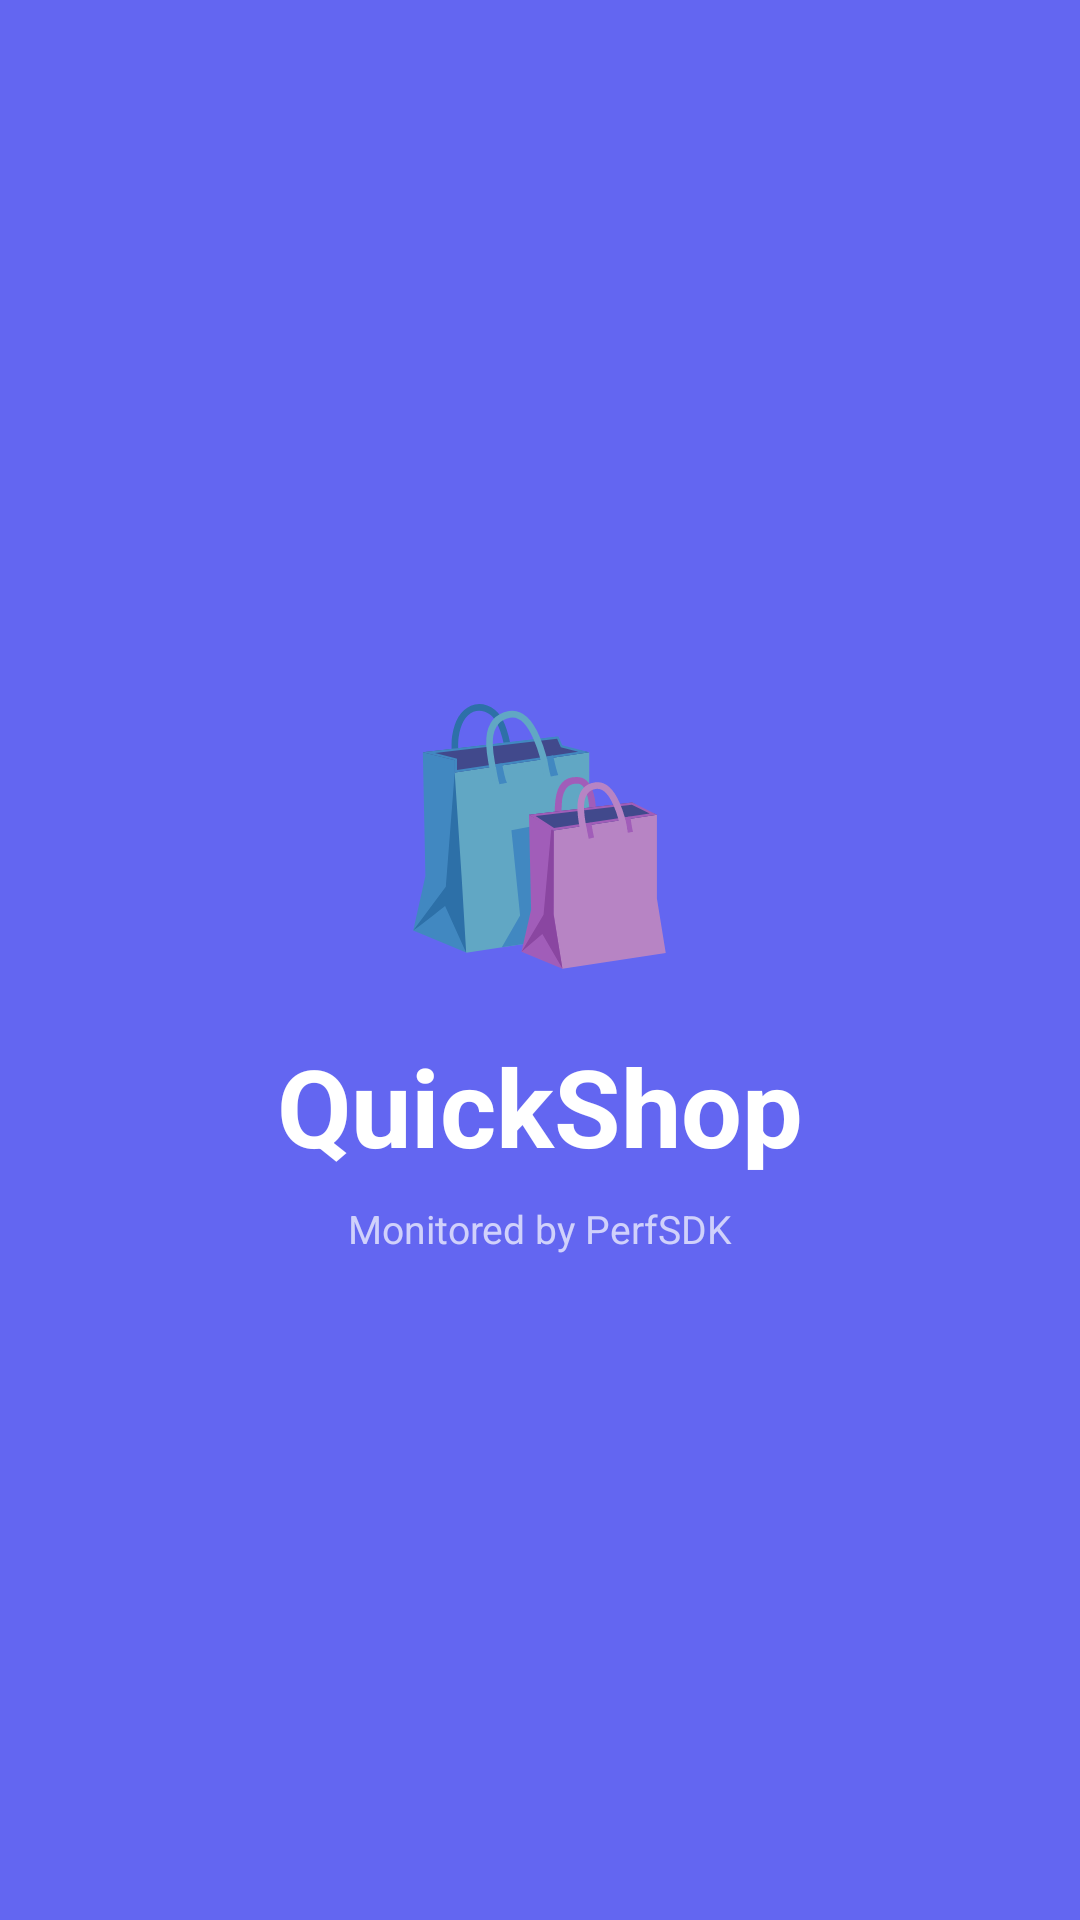

Here is an Android app screen rendered from its layout file. Give the layout XML and the strings, colors and styles it references.
<!-- AndroidManifest.xml: activity theme Theme.MySDK -->
<!-- res/layout/activity_splash.xml -->
<?xml version="1.0" encoding="utf-8"?>
<LinearLayout xmlns:android="http://schemas.android.com/apk/res/android"
    android:layout_width="match_parent"
    android:layout_height="match_parent"
    android:background="@color/brand_primary"
    android:gravity="center"
    android:orientation="vertical">

    <TextView
        android:layout_width="wrap_content"
        android:layout_height="wrap_content"
        android:text="🛍️"
        android:textSize="80sp" />

    <TextView
        android:layout_width="wrap_content"
        android:layout_height="wrap_content"
        android:layout_marginTop="16dp"
        android:text="QuickShop"
        android:textColor="@color/white"
        android:textSize="36sp"
        android:textStyle="bold" />

    <TextView
        android:layout_width="wrap_content"
        android:layout_height="wrap_content"
        android:layout_marginTop="8dp"
        android:text="Monitored by PerfSDK"
        android:textColor="#B3FFFFFF"
        android:textSize="13sp" />

</LinearLayout>
<!-- resources referenced by this layout -->
<resources>
  <color name="brand_primary">#6366F1</color>
  <color name="white">#FFFFFF</color>
  <style name="Theme.MySDK" parent="Theme.MaterialComponents.Light.NoActionBar">
          <item name="colorPrimary">@color/brand_primary</item>
          <item name="colorPrimaryVariant">@color/brand_primary_dark</item>
          <item name="colorOnPrimary">@color/white</item>
          <item name="colorSecondary">@color/brand_primary</item>
          <item name="colorOnSecondary">@color/white</item>
      </style>
  <color name="brand_primary_dark">#4F46E5</color>
</resources>
